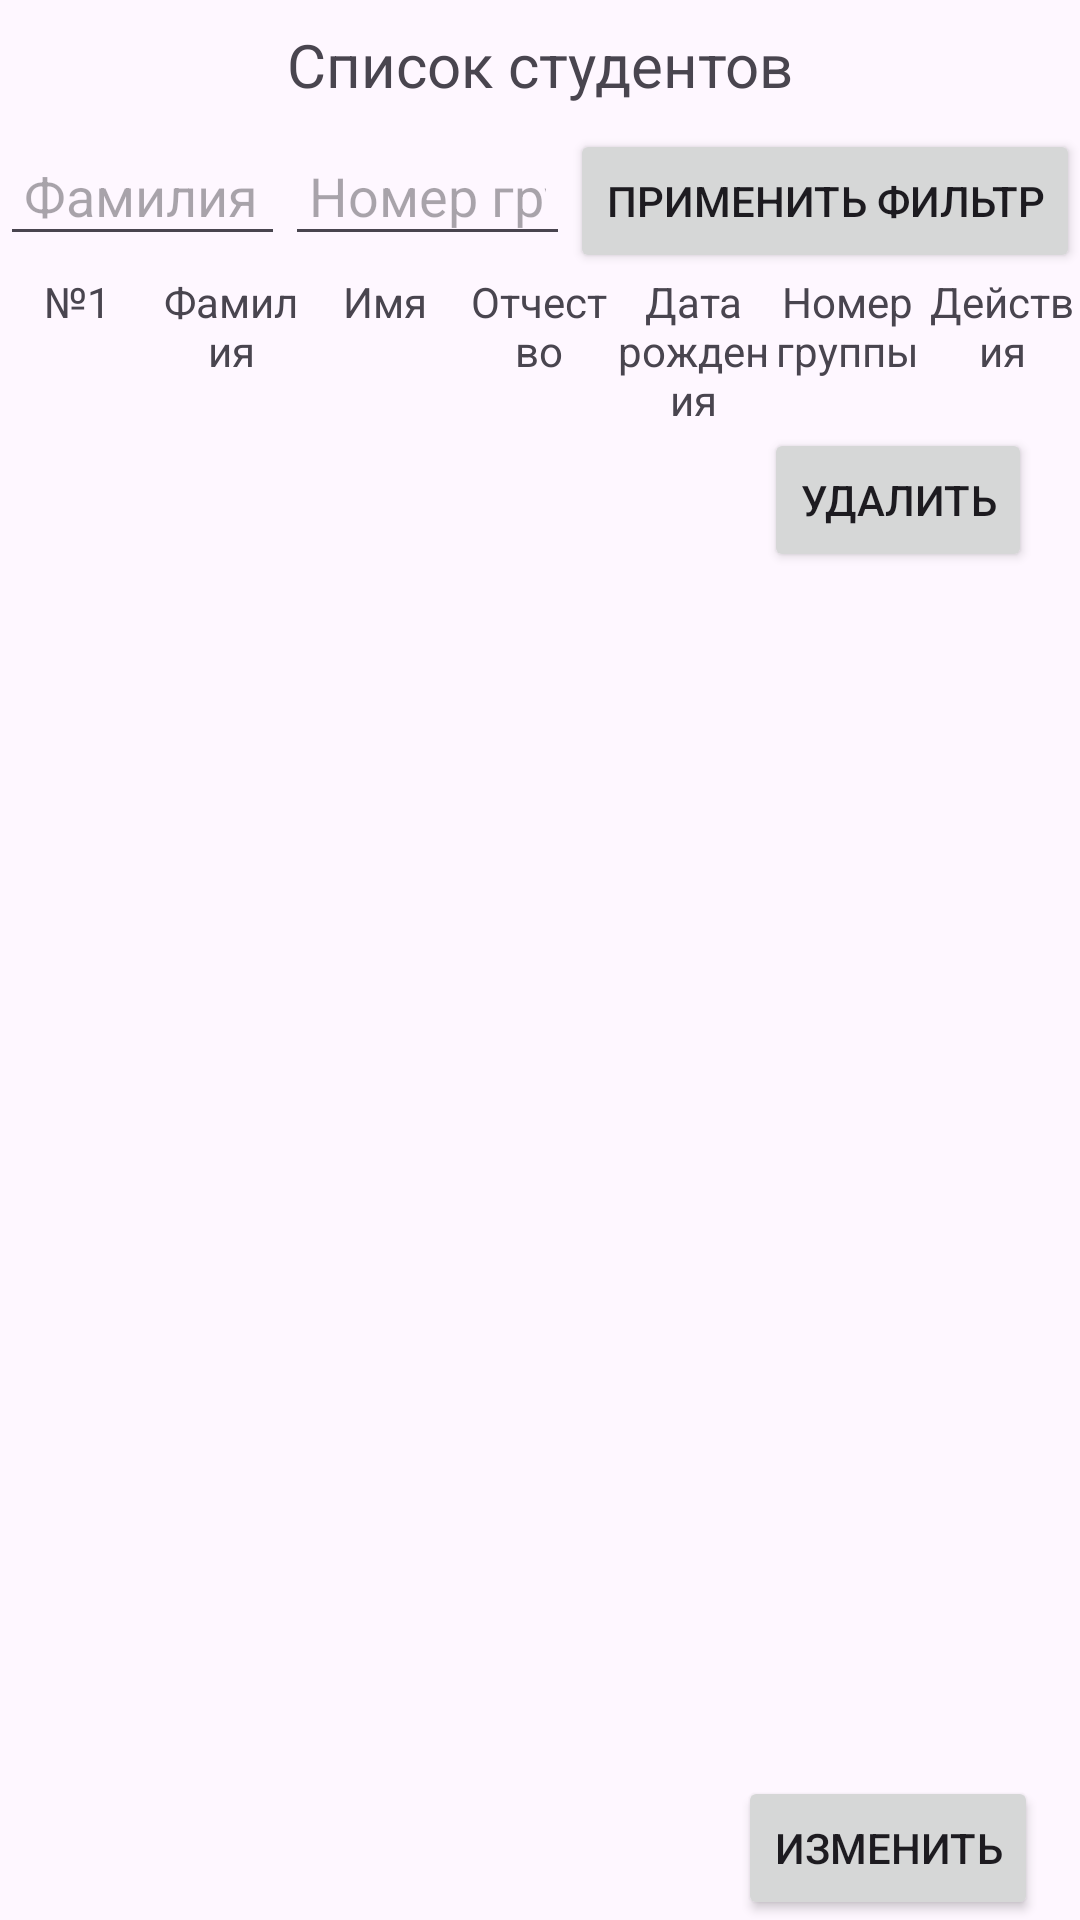

Here is an Android app screen rendered from its layout file. Give the layout XML and the strings, colors and styles it references.
<!-- AndroidManifest.xml: application theme Theme.CodeIsLive63 -->
<!-- res/layout/students_index.xml -->
<LinearLayout xmlns:android="http://schemas.android.com/apk/res/android"
    xmlns:tools="http://schemas.android.com/tools"
    android:layout_width="match_parent"
    android:layout_height="match_parent"
    android:orientation="vertical"
    tools:context=".views.Shared._Layout">

    <TextView
        android:layout_width="match_parent"
        android:layout_height="wrap_content"
        android:text="Список студентов"
        android:textSize="20sp"
        android:gravity="center"
        android:padding="8dp" />

    <LinearLayout
        android:layout_width="match_parent"
        android:layout_height="wrap_content"
        android:orientation="horizontal">

        <EditText
            android:id="@+id/lastNameEditText"
            android:layout_width="0dp"
            android:layout_height="wrap_content"
            android:layout_weight="1"
            android:hint="Фамилия"
            android:inputType="text"
            android:padding="8dp" />

        <EditText
            android:id="@+id/groupNumberEditText"
            android:layout_width="0dp"
            android:layout_height="wrap_content"
            android:layout_weight="1"
            android:hint="Номер группы"
            android:inputType="text"
            android:padding="8dp" />

        <Button
            android:id="@+id/filterButton"
            android:layout_width="wrap_content"
            android:layout_height="wrap_content"
            android:text="Применить фильтр" />
    </LinearLayout>

    <TableLayout
        android:layout_width="match_parent"
        android:layout_height="wrap_content"
        android:stretchColumns="*">

        <TableRow
            android:layout_width="match_parent"
            android:layout_height="wrap_content">

            <TextView
                android:layout_width="0dp"
                android:layout_height="wrap_content"
                android:text="№1"
                android:layout_weight="1"
                android:gravity="center" />

            <TextView
                android:layout_width="0dp"
                android:layout_height="wrap_content"
                android:text="Фамилия"
                android:layout_weight="1"
                android:gravity="center" />

            <TextView
                android:layout_width="0dp"
                android:layout_height="wrap_content"
                android:text="Имя"
                android:layout_weight="1"
                android:gravity="center" />

            <TextView
                android:layout_width="0dp"
                android:layout_height="wrap_content"
                android:text="Отчество"
                android:layout_weight="1"
                android:gravity="center" />

            <TextView
                android:layout_width="0dp"
                android:layout_height="wrap_content"
                android:text="Дата рождения"
                android:layout_weight="1"
                android:gravity="center" />

            <TextView
                android:layout_width="0dp"
                android:layout_height="wrap_content"
                android:text="Номер группы"
                android:layout_weight="1"
                android:gravity="center" />

            <TextView
                android:layout_width="0dp"
                android:layout_height="wrap_content"
                android:text="Действия"
                android:layout_weight="1"
                android:gravity="center" />
        </TableRow>

        <RelativeLayout
            android:layout_width="match_parent"
            android:layout_height="match_parent">

            <androidx.recyclerview.widget.RecyclerView
                android:id="@+id/studentsDataGrid"
                android:layout_width="match_parent"
                android:layout_height="match_parent" />

            <Button
                android:layout_width="wrap_content"
                android:layout_height="wrap_content"
                android:layout_alignParentEnd="true"
                android:layout_alignParentBottom="true"
                android:layout_marginEnd="14dp"
                android:layout_marginBottom="9dp"
                android:text="Изменить" />

            <Button
                android:layout_width="wrap_content"
                android:layout_height="wrap_content"
                android:layout_alignParentEnd="true"
                android:layout_marginEnd="16dp"
                android:text="Удалить" />
        </RelativeLayout>
    </TableLayout>

    <Button
        android:id="@+id/addButton"
        android:layout_width="match_parent"
        android:layout_height="wrap_content"
        android:text="Добавить студента" />

</LinearLayout>
<!-- resources referenced by this layout -->
<resources>
  <style name="Theme.CodeIsLive63" parent="Base.Theme.CodeIsLive63" />
  <style name="Base.Theme.CodeIsLive63" parent="Theme.Material3.DayNight.NoActionBar">
          
          
      </style>
</resources>
